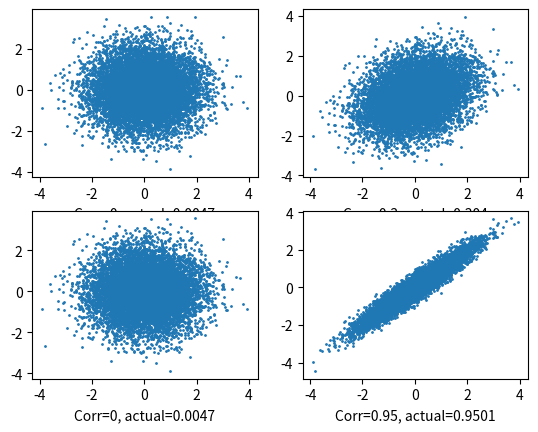

Python code for this plot:

import numpy
from numpy.linalg import cholesky
from matplotlib import pyplot
from scipy.stats import pearsonr

vars = 2
rand_draws = 10000
mean = 0.0
std_dev = 1.0

correlation_matrix_low = numpy.array([[1.0, 0.3], [0.3, 1.0]])
correlation_matrix_high = numpy.array([[1.0, 0.95], [0.95, 1.0]])
rands = numpy.random.normal(mean, std_dev, size=(vars, rand_draws))
upper_cholesky_low_corr = cholesky(correlation_matrix_low)
upper_cholesky_high_corr = cholesky(correlation_matrix_high)
correlated_rands_low_corr = upper_cholesky_low_corr @ rands
correlated_rands_high_corr = upper_cholesky_high_corr @ rands

rands_corr_coeff, p_0 = pearsonr(rands[0, :], rands[1, :])
correlated_rands_corr_coeff_low, p_low = pearsonr(correlated_rands_low_corr[0, :],
                                                  correlated_rands_low_corr[1, :])
correlated_rands_corr_coeff_high, p_high = pearsonr(correlated_rands_high_corr[0, :],
                                                    correlated_rands_high_corr[1, :])

pyplot.subplot(2, 2, 1)
pyplot.scatter(rands[0, :], rands[1, :], s=1, marker="o")
pyplot.xlabel("Corr=0, actual=" + str(round(rands_corr_coeff, 4)))

pyplot.subplot(2, 2, 2)
pyplot.scatter(correlated_rands_low_corr[0, :], correlated_rands_low_corr[1, :],s=1, marker="o")
pyplot.xlabel("Corr=0.3, actual=" + str(round(correlated_rands_corr_coeff_low, 4)))

pyplot.subplot(2, 2, 3)
pyplot.scatter(rands[0, :], rands[1, :], s=1, marker="o")
pyplot.xlabel("Corr=0, actual=" + str(round(rands_corr_coeff, 4)))

pyplot.subplot(2, 2, 4)
pyplot.scatter(correlated_rands_high_corr[0, :], correlated_rands_high_corr[1, :], s=1, marker="o")
pyplot.xlabel("Corr=0.95, actual=" + str(round(correlated_rands_corr_coeff_high, 4)))

pyplot.show()
